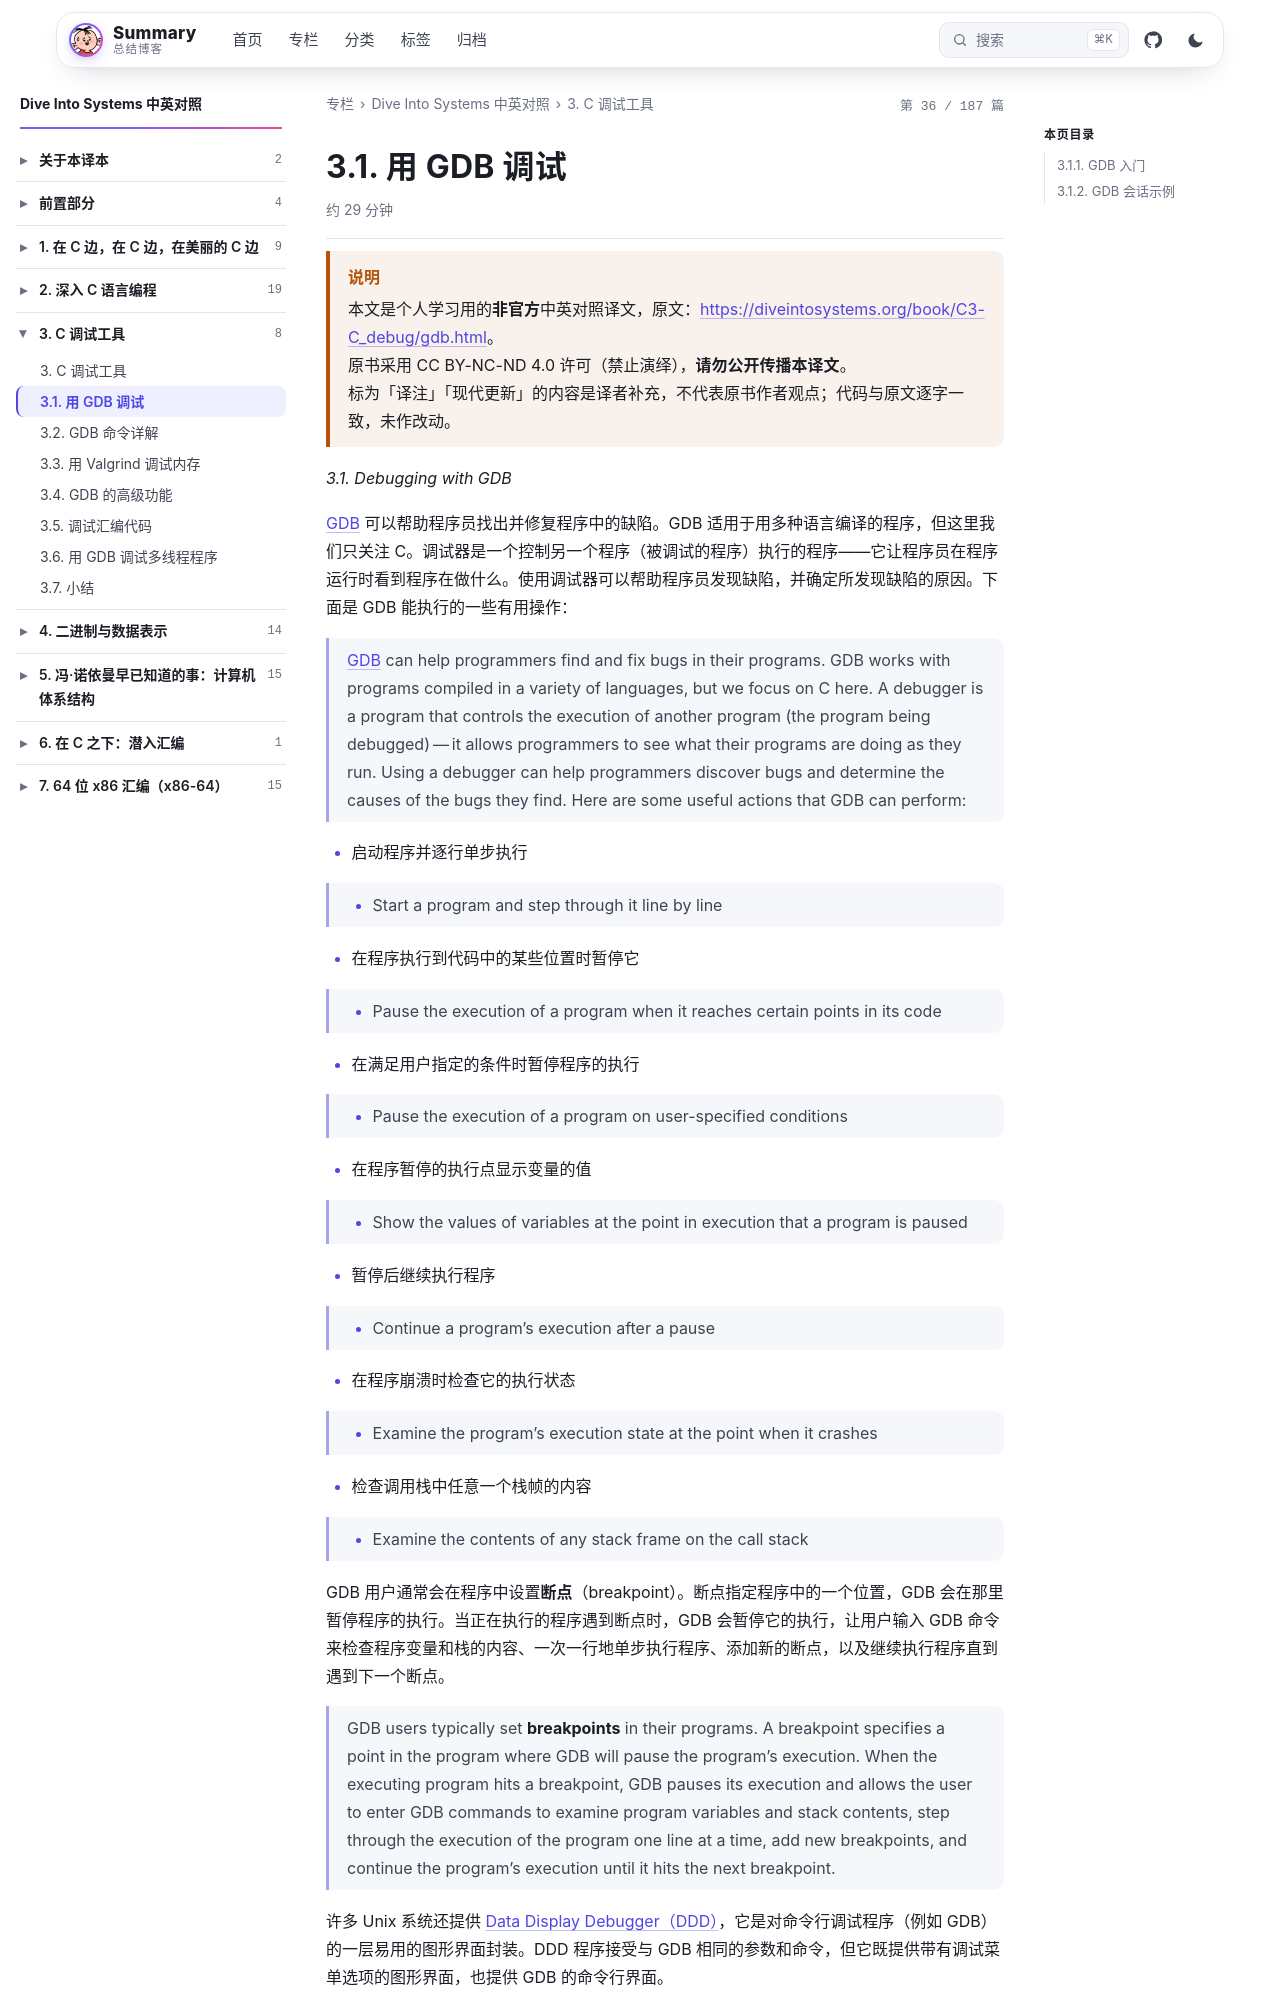

repository: wenPKtalk/wenpktalk.github.io · page: dive-into-systems/C3-C_debug/3.1-gdb.html · generator: jekyll

---
title: "3.1. 用 GDB 调试"
original: https://diveintosystems.org/book/C3-C_debug/gdb.html
credit: "Dive Into Systems (Suzanne J. Matthews, Tia Newhall, Kevin C. Webb)"
license: "CC BY-NC-ND 4.0 — 原书版权归作者所有"
book: dive-into-systems
chapter: C3-C_debug
order: 2
disableNunjucks: true
---

> [!WARNING] 说明
> 本文是个人学习用的**非官方**中英对照译文，原文：<https://diveintosystems.org/book/C3-C_debug/gdb.html>。
> 原书采用 CC BY-NC-ND 4.0 许可（禁止演绎），**请勿公开传播本译文**。
> 标为「译注」「现代更新」的内容是译者补充，不代表原书作者观点；代码与原文逐字一致，未作改动。


*3.1. Debugging with GDB*

[GDB](https://www.gnu.org/software/gdb/) 可以帮助程序员找出并修复程序中的缺陷。GDB 适用于用多种语言编译的程序，但这里我们只关注 C。调试器是一个控制另一个程序（被调试的程序）执行的程序——它让程序员在程序运行时看到程序在做什么。使用调试器可以帮助程序员发现缺陷，并确定所发现缺陷的原因。下面是 GDB 能执行的一些有用操作：

> [GDB](https://www.gnu.org/software/gdb/) can help programmers find and fix bugs in their programs. GDB works with programs compiled in a variety of languages, but we focus on C here. A debugger is a program that controls the execution of another program (the program being debugged) — it allows programmers to see what their programs are doing as they run. Using a debugger can help programmers discover bugs and determine the causes of the bugs they find. Here are some useful actions that GDB can perform:

- 启动程序并逐行单步执行

> - Start a program and step through it line by line

- 在程序执行到代码中的某些位置时暂停它

> - Pause the execution of a program when it reaches certain points in its code

- 在满足用户指定的条件时暂停程序的执行

> - Pause the execution of a program on user-specified conditions

- 在程序暂停的执行点显示变量的值

> - Show the values of variables at the point in execution that a program is paused

- 暂停后继续执行程序

> - Continue a program’s execution after a pause

- 在程序崩溃时检查它的执行状态

> - Examine the program’s execution state at the point when it crashes

- 检查调用栈中任意一个栈帧的内容

> - Examine the contents of any stack frame on the call stack

GDB 用户通常会在程序中设置**断点**（breakpoint）。断点指定程序中的一个位置，GDB 会在那里暂停程序的执行。当正在执行的程序遇到断点时，GDB 会暂停它的执行，让用户输入 GDB 命令来检查程序变量和栈的内容、一次一行地单步执行程序、添加新的断点，以及继续执行程序直到遇到下一个断点。

> GDB users typically set **breakpoints** in their programs. A breakpoint specifies a point in the program where GDB will pause the program’s execution. When the executing program hits a breakpoint, GDB pauses its execution and allows the user to enter GDB commands to examine program variables and stack contents, step through the execution of the program one line at a time, add new breakpoints, and continue the program’s execution until it hits the next breakpoint.
